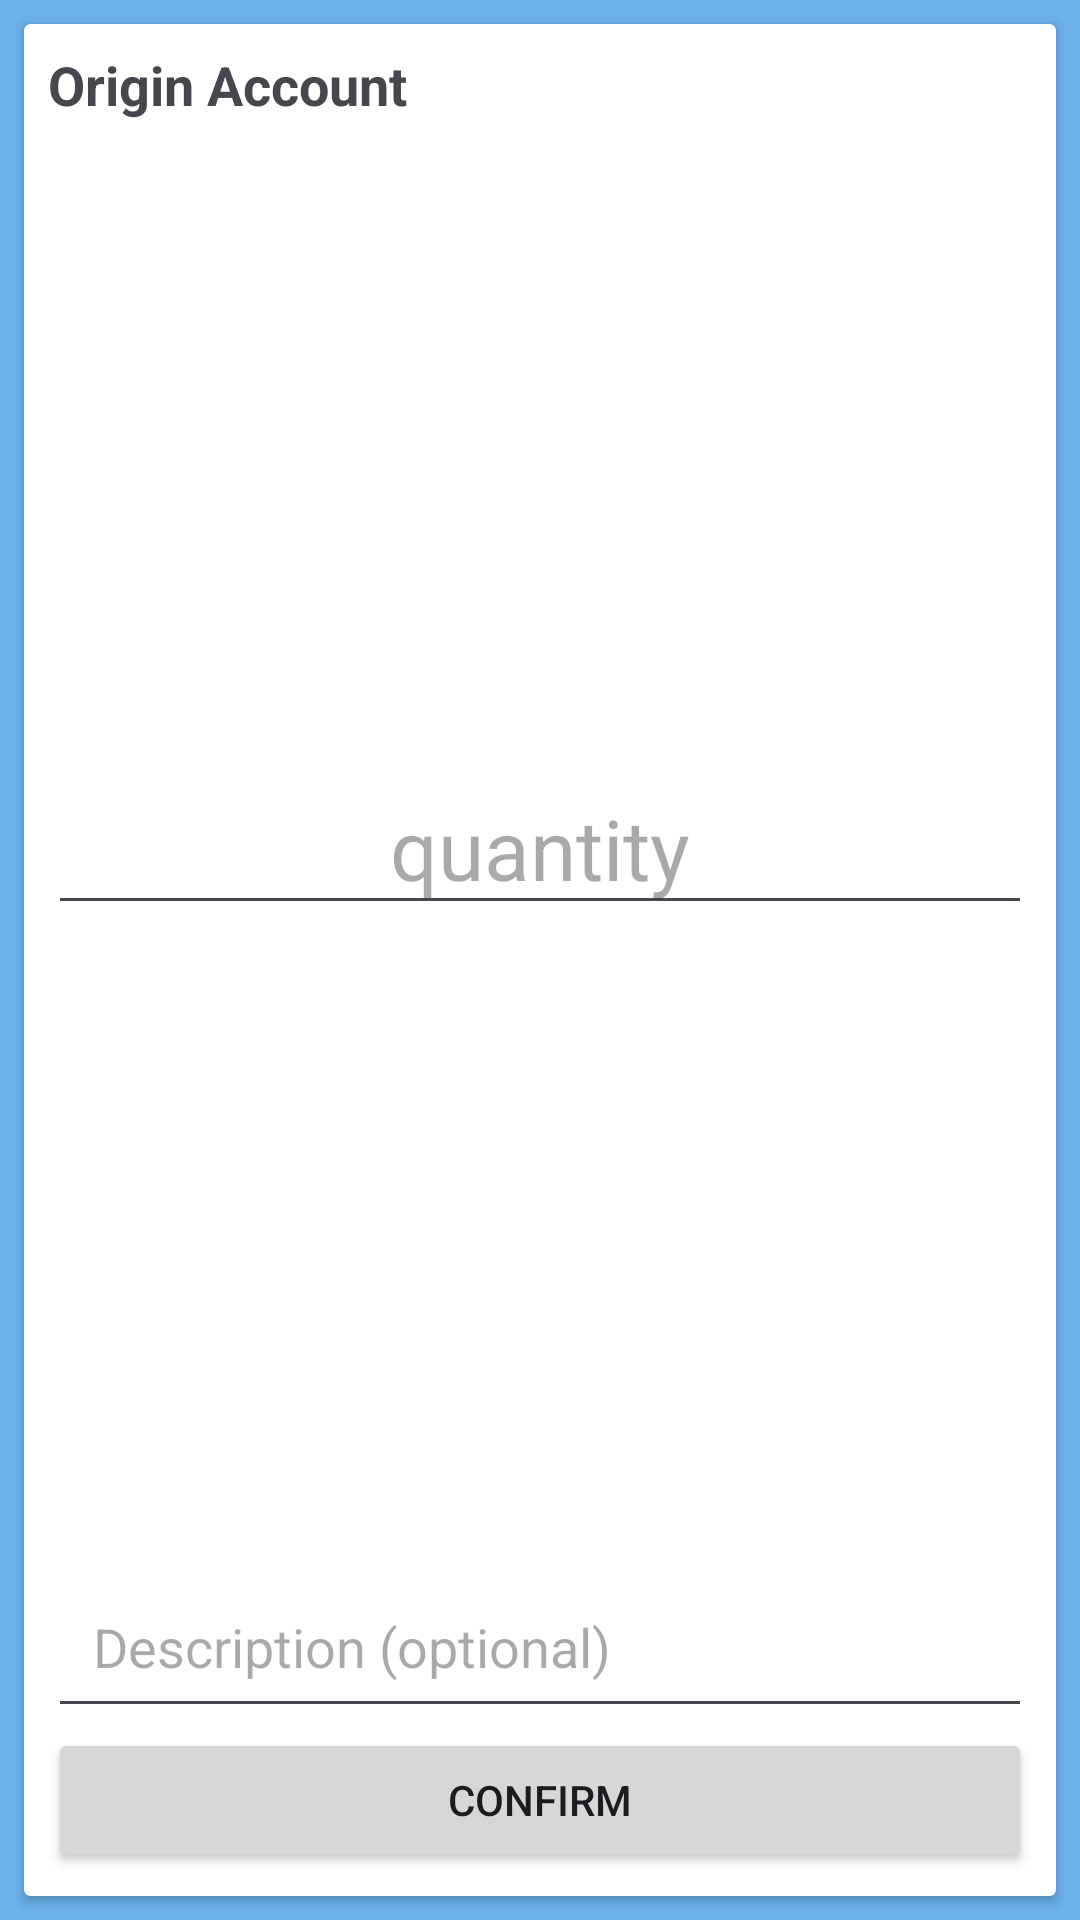

Write the Android layout XML for this screen, with the resource values it uses.
<!-- AndroidManifest.xml: application theme Theme.BobinaBanking -->
<!-- res/layout/fragment_details.xml -->
<?xml version="1.0" encoding="utf-8"?>
<androidx.constraintlayout.widget.ConstraintLayout
    xmlns:android="http://schemas.android.com/apk/res/android"
    xmlns:app="http://schemas.android.com/apk/res-auto"
    xmlns:tools="http://schemas.android.com/tools"
    android:id="@+id/coil_transaction"
    android:background="@color/cyan"
    android:layout_width="match_parent"
    android:layout_height="match_parent"
    tools:context=".ui.transaction.fragments.DetailsFragment">
<androidx.cardview.widget.CardView
    android:layout_width="match_parent"
    android:layout_height="match_parent"
    android:layout_margin="8dp"
    android:elevation="25dp"
    app:layout_constraintBottom_toBottomOf="parent"
    app:layout_constraintEnd_toEndOf="parent"
    app:layout_constraintStart_toStartOf="parent"
    app:layout_constraintTop_toTopOf="parent">
    <androidx.constraintlayout.widget.ConstraintLayout
        android:padding="8dp"
        android:layout_width="match_parent"
        android:layout_height="match_parent">
        <androidx.appcompat.widget.AppCompatTextView
            android:id="@+id/appCompatTextView"
            android:layout_width="match_parent"
            android:layout_height="wrap_content"
            android:text="@string/sender_account"
            android:textSize="18sp"
            android:textStyle="bold"
            app:layout_constraintEnd_toEndOf="parent"
            app:layout_constraintStart_toStartOf="parent"
            app:layout_constraintTop_toTopOf="parent" />
        <androidx.appcompat.widget.AppCompatEditText
            android:id="@+id/input_quantity"
            android:layout_width="match_parent"
            android:layout_height="wrap_content"
            android:layout_marginVertical="30dp"
            android:hint="@string/quantity"
            android:inputType="numberSigned"
            android:textAlignment="center"
            android:textSize="28sp"
            app:layout_constraintBottom_toTopOf="@id/list_items"
            app:layout_constraintEnd_toEndOf="parent"
            app:layout_constraintStart_toStartOf="parent"
            app:layout_constraintTop_toBottomOf="@+id/appCompatTextView" />
        <androidx.recyclerview.widget.RecyclerView
            android:id="@+id/list_items"
            android:layout_width="match_parent"
            android:layout_height="0dp"
            android:orientation="horizontal"
            app:layoutManager="androidx.recyclerview.widget.LinearLayoutManager"
            app:layout_constraintStart_toStartOf="parent"
            app:layout_constraintEnd_toEndOf="parent"
            app:layout_constraintBottom_toTopOf="@id/input_description" />
        <androidx.appcompat.widget.AppCompatEditText
            android:id="@+id/input_description"
            android:inputType="text"
            android:textSize="18sp"
            android:padding="15dp"
            android:layout_width="match_parent"
            android:layout_height="wrap_content"
            android:hint="@string/optional_description"
            app:layout_constraintStart_toStartOf="parent"
            app:layout_constraintEnd_toEndOf="parent"
            app:layout_constraintBottom_toTopOf="@id/button_confirm" />
        <androidx.appcompat.widget.AppCompatButton
            android:id="@+id/button_confirm"
            android:layout_width="match_parent"
            android:layout_height="wrap_content"
            android:text="@string/confirm"
            app:layout_constraintBottom_toBottomOf="parent"
            app:layout_constraintEnd_toEndOf="parent"
            app:layout_constraintStart_toStartOf="parent" />
    </androidx.constraintlayout.widget.ConstraintLayout>
    <include
        android:id="@+id/included"
        layout="@layout/progress_layout" />
</androidx.cardview.widget.CardView>
</androidx.constraintlayout.widget.ConstraintLayout>
<!-- res/layout/progress_layout.xml (included above) -->
<?xml version="1.0" encoding="utf-8"?>
<androidx.constraintlayout.widget.ConstraintLayout
    xmlns:android="http://schemas.android.com/apk/res/android"
    xmlns:app="http://schemas.android.com/apk/res-auto"
    android:id="@+id/loading"
    android:background="@color/white"
    android:visibility="gone"
    android:layout_width="match_parent"
    android:layout_height="match_parent">

    <ProgressBar
        android:id="@+id/loading_progress"
        android:layout_width="wrap_content"
        android:layout_height="wrap_content"
        android:layout_gravity="center"
        android:padding="32dp"
        android:layout_margin="32dp"
        app:layout_constraintTop_toTopOf="parent"
        app:layout_constraintStart_toStartOf="parent"
        app:layout_constraintEnd_toEndOf="parent"
        app:layout_constraintBottom_toBottomOf="parent" />

    <TextView
        android:id="@+id/loading_text"
        android:layout_width="match_parent"
        android:layout_height="wrap_content"
        android:padding="15dp"
        android:text="@string/loading"
        android:textAlignment="center"
        android:textColor="@color/link"
        android:textSize="18sp"
        app:layout_constraintTop_toBottomOf="@id/loading_progress"
        app:layout_constraintStart_toStartOf="parent"
        app:layout_constraintEnd_toEndOf="parent" />

</androidx.constraintlayout.widget.ConstraintLayout>
<!-- resources referenced by this layout -->
<resources>
  <color name="cyan">#6cb2eb</color>
  <color name="link">#FF2196F3</color>
  <color name="white">#FFFFFFFF</color>
  <string name="confirm">Confirm</string>
  <string name="loading">Loading</string>
  <string name="optional_description">Description (optional)</string>
  <string name="quantity">quantity</string>
  <string name="sender_account">Origin Account</string>
  <style name="Theme.BobinaBanking" parent="Base.Theme.BobinaBanking" />
  <style name="Base.Theme.BobinaBanking" parent="Theme.Material3.Light.NoActionBar">
          
          <item name="imageButtonStyle">@style/PrimaryImageButton</item>
      </style>
  <style name="PrimaryImageButton" parent="Base.Widget.AppCompat.ImageButton">
          <item name="tint">@color/light</item>
          <item name="backgroundTint">@color/primary</item>
      </style>
  <color name="light">#f8f9fa</color>
  <color name="primary">#6cb2eb</color>
</resources>
